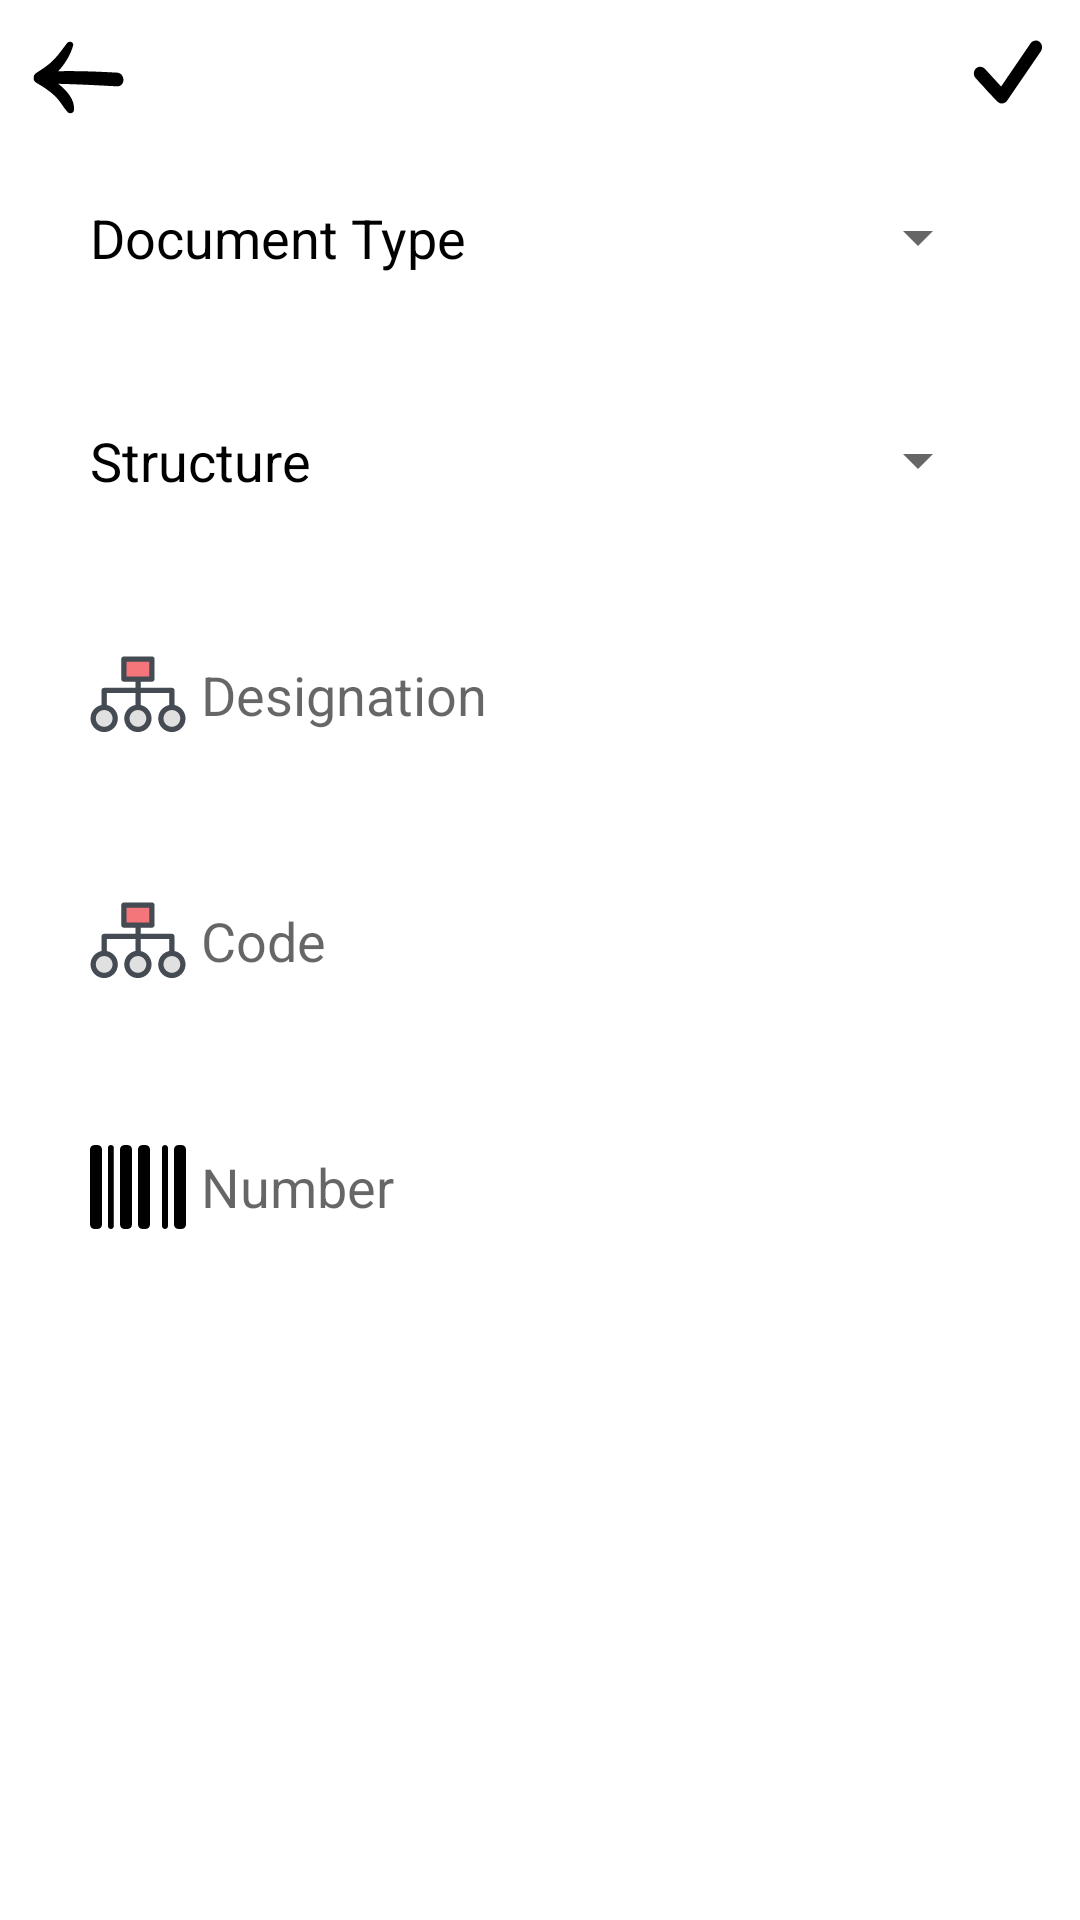

This screen was rendered from an Android layout file. Write that file and the resources it references.
<!-- AndroidManifest.xml: application theme Theme.GestionDeCourrier -->
<!-- res/layout/fragment_add_category.xml -->
<?xml version="1.0" encoding="utf-8"?>
<FrameLayout xmlns:android="http://schemas.android.com/apk/res/android"
    xmlns:tools="http://schemas.android.com/tools"
    android:layout_width="match_parent"
    android:layout_height="match_parent"
    tools:context=".ui.ui.fragment.AddCategoryFragment">

    <RelativeLayout
        android:layout_width="match_parent"
        android:layout_height="match_parent">

        <RelativeLayout
            android:id="@+id/relative_add_category"
            android:layout_width="match_parent"
            android:layout_height="wrap_content">
            <ImageView
                android:id="@+id/img_back_add_category"
                android:layout_width="wrap_content"
                android:layout_height="wrap_content"
                android:layout_alignParentStart="true"
                android:layout_marginTop="10dp"
                android:layout_marginStart="10dp"
                android:src="@drawable/ic_back"/>
            <ImageView
                android:id="@+id/img_check_add_category"
                android:layout_width="wrap_content"
                android:layout_height="wrap_content"
                android:layout_alignParentEnd="true"
                android:layout_marginTop="10dp"
                android:layout_marginEnd="10dp"
                android:src="@drawable/ic_check"/>
            <ProgressBar
                android:id="@+id/progress_add_category"
                android:layout_width="24dp"
                android:layout_height="24dp"
                android:layout_alignParentEnd="true"
                android:layout_marginTop="10dp"
                android:layout_marginEnd="10dp"
                android:visibility="gone"/>

        </RelativeLayout>

        <LinearLayout
            android:layout_width="match_parent"
            android:layout_height="match_parent"
            android:orientation="vertical"
            android:layout_below="@id/relative_add_category">

            <RelativeLayout
                android:layout_width="match_parent"
                android:layout_height="wrap_content"
                android:layout_marginHorizontal="20dp"
                android:layout_marginVertical="15dp"
                android:padding="10dp"
                android:orientation="horizontal">
                <TextView
                    android:id="@+id/txt_type"
                    android:layout_width="wrap_content"
                    android:layout_height="wrap_content"
                    android:text="@string/type"
                    android:textSize="18sp"
                    android:layout_centerVertical="true"
                    android:textColor="@color/black"/>
                <Spinner
                    android:id="@+id/spinner_type_category"
                    android:layout_width="match_parent"
                    android:layout_height="wrap_content"
                    android:layout_toEndOf="@+id/txt_type"
                    android:layout_marginStart="5dp"
                    android:layout_centerVertical="true"/>

            </RelativeLayout>
            <RelativeLayout
                android:layout_width="match_parent"
                android:layout_height="wrap_content"
                android:layout_marginHorizontal="20dp"
                android:layout_marginVertical="15dp"
                android:padding="10dp"
                android:orientation="horizontal">
                <TextView
                    android:id="@+id/txt_structure1"
                    android:layout_width="wrap_content"
                    android:layout_height="wrap_content"
                    android:text="@string/structure"
                    android:textSize="18sp"
                    android:layout_centerVertical="true"
                    android:textColor="@color/black"/>
                <Spinner
                    android:id="@+id/spinner_structure_category"
                    android:layout_width="match_parent"
                    android:layout_height="wrap_content"
                    android:layout_toEndOf="@+id/txt_structure1"
                    android:layout_marginStart="5dp"
                    android:layout_centerVertical="true"/>

            </RelativeLayout>

            <EditText
                android:id="@+id/edt_designation_category"
                android:layout_width="match_parent"
                android:layout_height="wrap_content"
                android:layout_marginHorizontal="20dp"
                android:layout_marginVertical="15dp"
                android:background="@drawable/edt_shape"
                android:drawableStart="@drawable/ic_structure"
                android:drawablePadding="5dp"
                android:hint="@string/designation"
                android:padding="10dp"
                android:textCursorDrawable="@drawable/cursor" />

            <EditText
                android:id="@+id/edt_code_category"
                android:layout_width="match_parent"
                android:layout_height="wrap_content"
                android:hint="@string/code"
                android:layout_marginHorizontal="20dp"
                android:padding="10dp"
                android:background="@drawable/edt_shape"
                android:layout_marginVertical="15dp"
                android:drawableStart="@drawable/ic_structure"
                android:textCursorDrawable="@drawable/cursor"
                android:drawablePadding="5dp"/>
            <EditText
                android:id="@+id/edt_number_category"
                android:layout_width="match_parent"
                android:layout_height="wrap_content"
                android:hint="@string/number"
                android:layout_marginHorizontal="20dp"
                android:padding="10dp"
                android:inputType="number"
                android:background="@drawable/edt_shape"
                android:layout_marginVertical="15dp"
                android:drawableStart="@drawable/ic_code"
                android:textCursorDrawable="@drawable/cursor"
                android:drawablePadding="5dp"/>
        </LinearLayout>
    </RelativeLayout>

</FrameLayout>
<!-- resources referenced by this layout -->
<resources>
  <color name="black">#FF000000</color>
  <!-- drawable ic_back (drawable) -->
  <vector xmlns:android="http://schemas.android.com/apk/res/android"
      android:width="32dp"
      android:height="32dp"
      android:viewportWidth="91"
      android:viewportHeight="91">
    <path
        android:pathData="M6.1,50.1c6.3,3.6 12.3,7.5 17.6,12.5c4.9,4.6 7.6,10.4 12,15.3c1.6,1.8 5.6,1.1 5.9,-1.6c1.3,-9.7 -6.1,-18.4 -14.7,-25.3c18.5,0.4 37,1.4 55.4,2.4c8.4,0.4 8.3,-12.6 0,-13c-18.5,-1 -37.1,-1.8 -55.6,-1.3c6.6,-7 11.8,-15.9 14.1,-24.1c1.1,-3.7 -3.7,-5.1 -5.8,-2.4c-3.9,5.1 -7.6,10.5 -12,15.1c-5,5.3 -10.8,9 -16.9,12.9c-2.2,1.4 -2.9,3.4 -2.6,5.2C3.4,47.5 4.2,49.1 6.1,50.1z"
        android:fillColor="@color/black"/>
  </vector>
  <!-- drawable ic_check (drawable) -->
  <vector android:height="28dp" android:viewportHeight="512"
      android:viewportWidth="512" android:width="28dp" xmlns:android="http://schemas.android.com/apk/res/android">
      <path android:fillColor="#FF000000" android:pathData="M448,71.9c-17.3,-13.4 -41.5,-9.3 -54.1,9.1L214,344.2l-99.1,-107.3c-14.6,-16.6 -39.1,-17.4 -54.7,-1.8c-15.6,15.5 -16.4,41.6 -1.7,58.1c0,0 120.4,133.6 137.7,147c17.3,13.4 41.5,9.3 54.1,-9.1l206.3,-301.7C469.2,110.9 465.3,85.2 448,71.9z"/>
  </vector>
  <!-- drawable ic_code (drawable) -->
  <vector android:height="32dp" android:viewportHeight="512"
      android:viewportWidth="512" android:width="32dp" xmlns:android="http://schemas.android.com/apk/res/android">
      <path android:fillColor="#FF000000" android:pathData="M200,32H184C170.8,32 160,42.8 160,55.1v400C160,469.2 170.8,480 183.1,480H200C213.2,480 224,469.2 224,456V56C224,42.8 213.2,32 200,32zM111.1,32c-8.8,0 -15.1,7.2 -15.1,15.1v416C95.1,472.8 103.2,480 111.1,480s16,-7.2 16,-15.1V47.1C127.1,39.2 120.8,32 111.1,32zM40,32H24C10.8,32 0,42.8 0,55.1v400C0,469.2 10.8,480 23.1,480H40C53.2,480 64,469.2 64,456V56C64,42.8 53.2,32 40,32zM488,32h-16C458.8,32 448,42.8 448,56v400c0,13.2 10.8,24 24,24h16c13.2,0 24,-10.8 24,-24v-400C512,42.8 501.2,32 488,32zM400,32C391.2,32 384,39.2 384,48v416c0,8.8 7.2,16 16,16s16,-7.2 16,-16v-416C416,39.2 408.8,32 400,32zM296,32h-16C266.8,32 256,42.8 256,56v400c0,13.2 10.8,24 24,24h16c13.2,0 24,-10.8 24,-24v-400C320,42.8 309.2,32 296,32z"/>
  </vector>
  <!-- drawable ic_structure: vector/xml drawable (drawable, 2799 chars, omitted) -->
  <string name="code">Code</string>
  <string name="designation">Designation</string>ù
  <string name="number">Number</string>
  <string name="structure">Structure</string>
  <string name="type">Document Type</string>
  <style name="Theme.GestionDeCourrier" parent="Theme.MaterialComponents.DayNight.NoActionBar">
          
          <item name="colorPrimary">@color/black</item>
          <item name="colorPrimaryVariant">@color/black</item>
          <item name="colorOnPrimary">@color/white</item>
          
          <item name="colorSecondary">@color/black</item>
          <item name="colorSecondaryVariant">@color/teal_700</item>
          <item name="colorOnSecondary">@color/black</item>
          
          <item name="android:statusBarColor">?attr/colorPrimaryVariant</item>
          
      </style>
  <color name="white">#FFFFFFFF</color>
  <color name="teal_700">#FF018786</color>
</resources>
